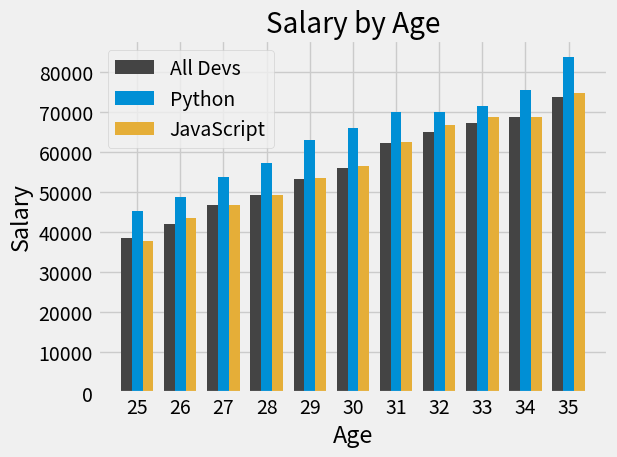

Reproduce this figure in Python.
import numpy as np
from matplotlib import pyplot as plt

plt.style.use('fivethirtyeight')

dev_age = []
for age in range(25, 36):
    dev_age.append(age)

x_indexes = np.arange(len(dev_age))
width = 0.25

dev_salary = [38496, 42000, 46752, 49320, 53200,
              56000, 62316, 64928, 67317, 68748, 73752]

plt.bar(x_indexes - width, dev_salary, width=width, color='#444444', label='All Devs')

# Median Python Developer Salaries by Age
py_dev_y = [45372, 48876, 53850, 57287, 63016,
            65998, 70003, 70000, 71496, 75370, 83640]

plt.bar(x_indexes, py_dev_y, width=width, color='#008fd5', label='Python')


# Median JavaScript Developer Salaries by Age
js_dev_y = [37810, 43515, 46823, 49293, 53437,
            56373, 62375, 66674, 68745, 68746, 74583]

plt.bar(x_indexes + width, js_dev_y, width=width, color='#e5ae38', label='JavaScript')


plt.legend()
plt.xticks(ticks=x_indexes, labels=dev_age)

plt.xlabel('Age')
plt.ylabel('Salary')
plt.title('Salary by Age')

plt.tight_layout()

plt.show()
